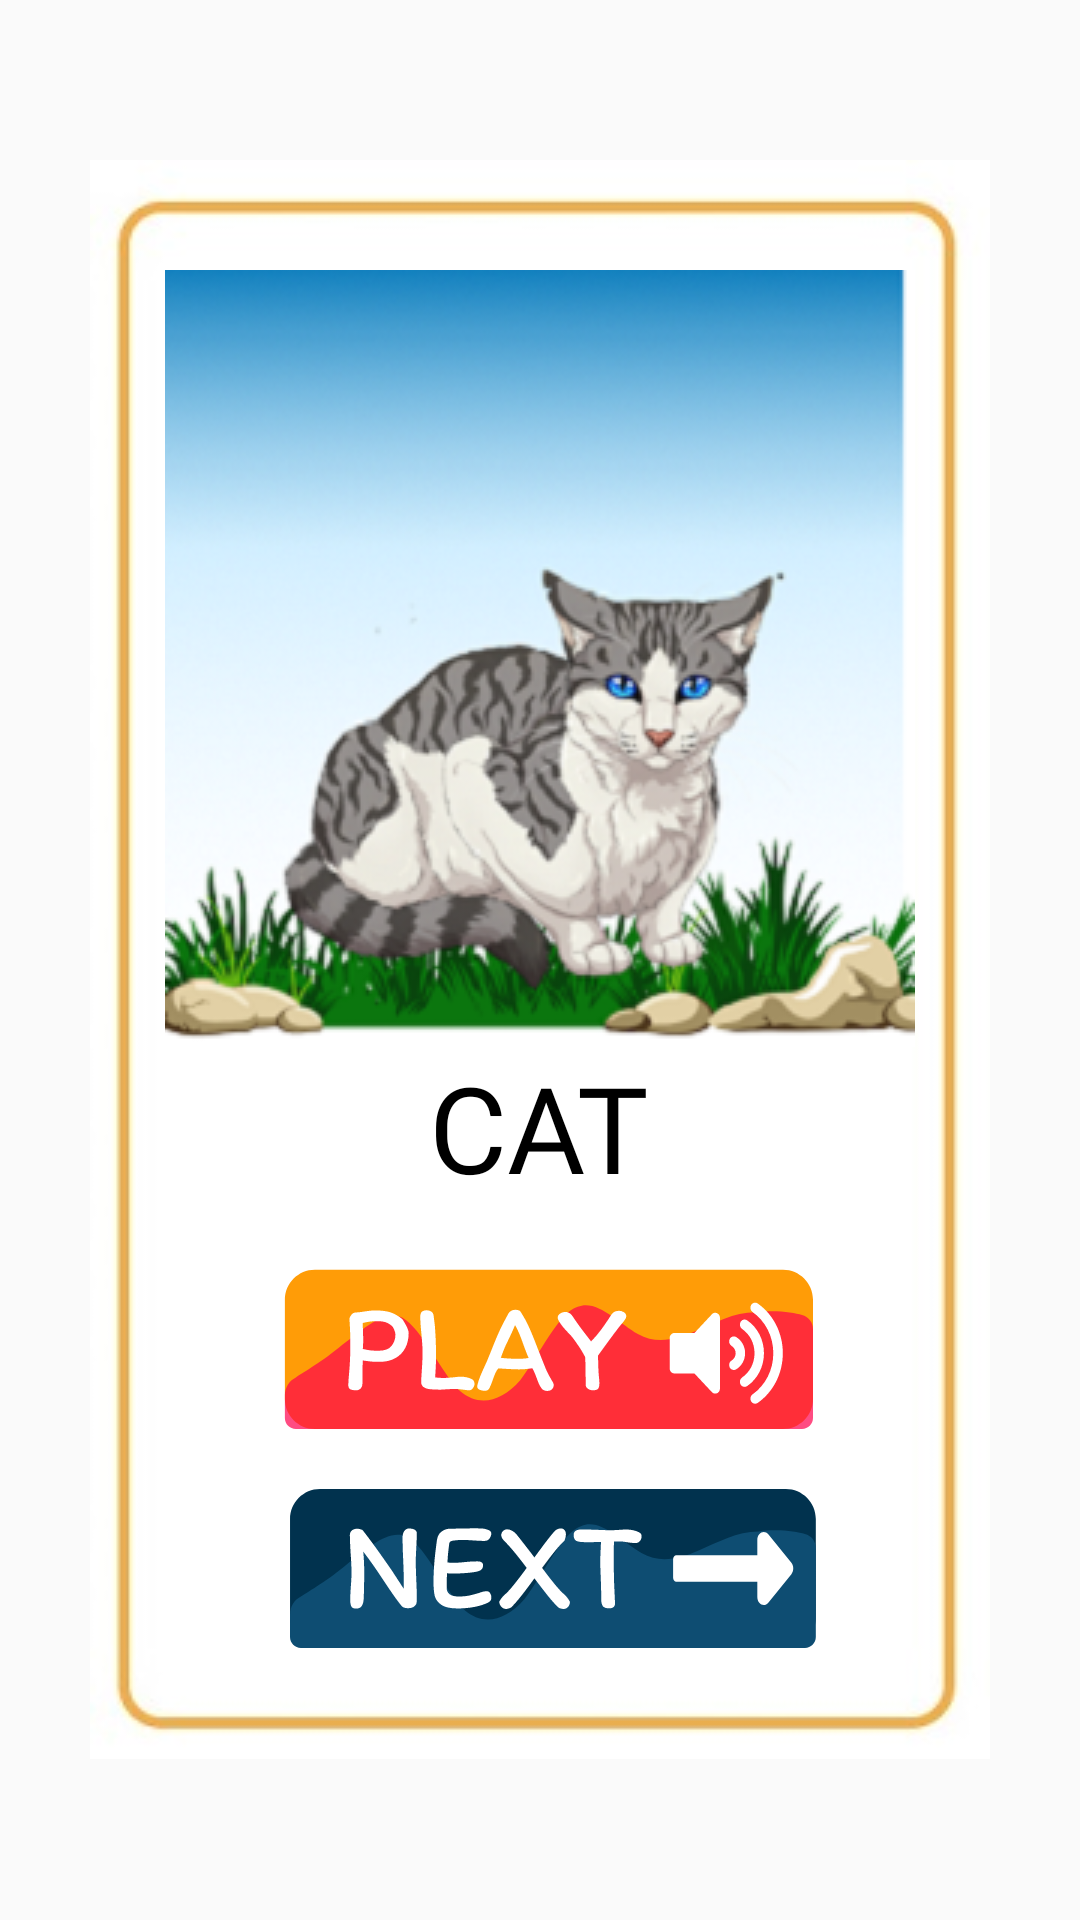

Produce the Android XML layout that renders to this screen, including the resource entries it uses.
<!-- AndroidManifest.xml: application theme Theme.AppCompat.Light.NoActionBar -->
<!-- res/layout/fragment_flashcard_fragment5.xml -->
<?xml version="1.0" encoding="utf-8"?>
<LinearLayout xmlns:android="http://schemas.android.com/apk/res/android"
    xmlns:app="http://schemas.android.com/apk/res-auto"
    xmlns:tools="http://schemas.android.com/tools"
    android:layout_width="match_parent"
    android:layout_height="match_parent"
    tools:context=".Flashcard_fragment"
    android:layout_gravity="center"
    android:gravity="center">

    <LinearLayout
        android:layout_width="wrap_content"
        android:layout_height="wrap_content"
        android:gravity="center"
        android:background="@drawable/fcbackpic"
        android:layout_gravity="center"
        android:orientation="vertical">

        <ImageView
            android:id="@+id/anipic"
            android:layout_marginTop="20dp"
            android:layout_width="wrap_content"
            android:layout_height="wrap_content"
            android:src="@drawable/cat"/>

        <TextView
            android:id="@+id/aniname"
            android:layout_width="wrap_content"
            android:layout_height="wrap_content"
            android:fontFamily="@font/aclonica"
            android:text="CAT"
            android:textColor="#000"
            android:textSize="40sp" />

        <Button
            android:id="@+id/playb"
            android:layout_width="wrap_content"
            android:layout_height="wrap_content"
            android:layout_margin="20dp"
            android:background="@drawable/playbutton" />

        <Button
            android:id="@+id/nextb"
            android:layout_width="wrap_content"
            android:layout_height="wrap_content"
            android:background="@drawable/nextbutton"
            android:layout_marginBottom="20dp"/>

    </LinearLayout>
</LinearLayout>
<!-- resources referenced by this layout -->
<resources>
  <!-- drawable cat: png bitmap (drawable, 103683 bytes) -->
  <!-- drawable fcbackpic: jpeg bitmap (drawable, 12351 bytes) -->
  <!-- drawable nextbutton: vector/xml drawable (drawable, 5140 chars, omitted) -->
  <!-- drawable playbutton: vector/xml drawable (drawable, 5557 chars, omitted) -->
</resources>
